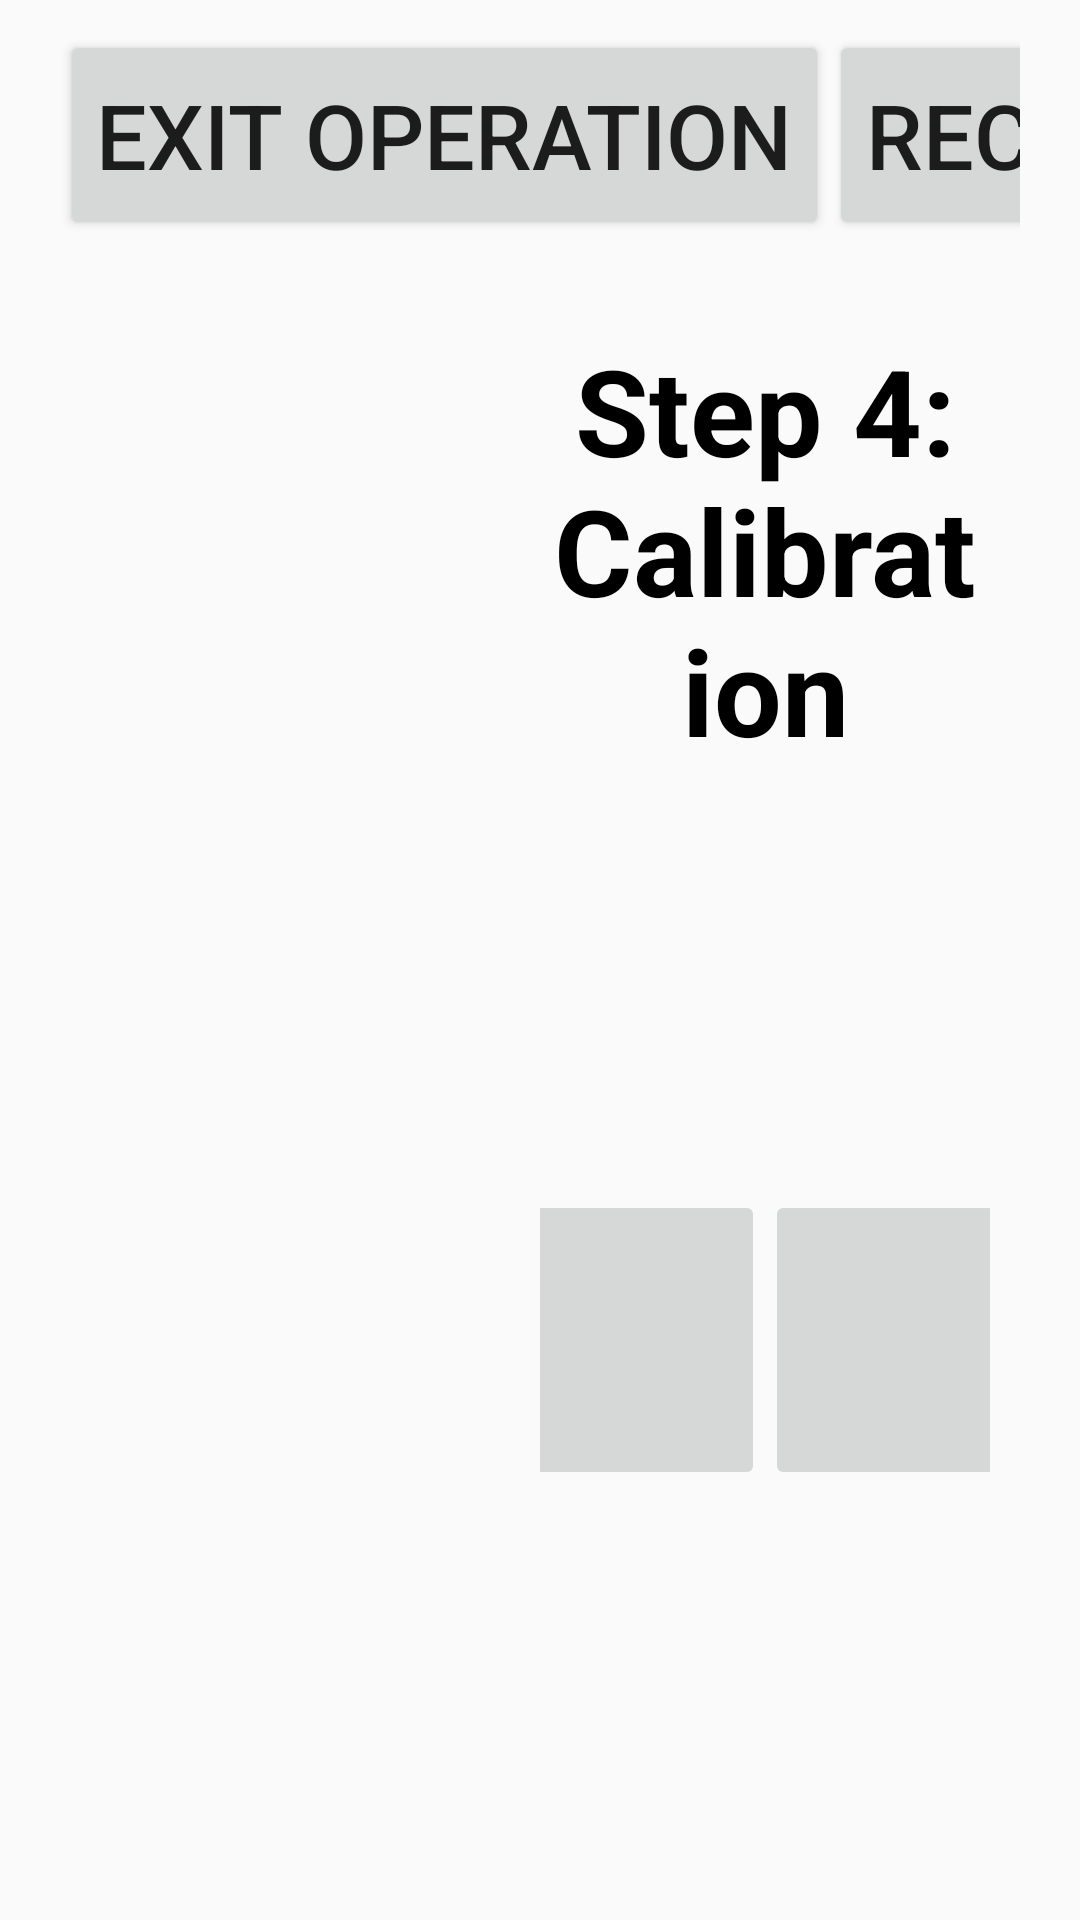

This screen was rendered from an Android layout file. Write that file and the resources it references.
<!-- AndroidManifest.xml: application theme Theme.ATLASInstructionsSkeleton -->
<!-- res/layout/activity_main.xml -->
<?xml version="1.0" encoding="utf-8"?>
<androidx.constraintlayout.widget.ConstraintLayout xmlns:android="http://schemas.android.com/apk/res/android"
    xmlns:app="http://schemas.android.com/apk/res-auto"
    xmlns:tools="http://schemas.android.com/tools"
    android:id="@+id/main"
    android:layout_width="match_parent"
    android:layout_height="match_parent"
    tools:context=".MainActivity">

    <LinearLayout
        android:layout_width="match_parent"
        android:layout_height="match_parent"
        android:orientation="vertical">
        <LinearLayout
            android:layout_width="match_parent"
            android:layout_height="70dp"
            android:orientation="horizontal"
            android:paddingHorizontal="20dp"
            android:layout_marginVertical="10dp">
            <Button
                android:id="@+id/ExitButton"
                android:layout_width="wrap_content"
                android:layout_height="match_parent"
                android:textSize="30dp"
                android:text="Exit Operation">
            </Button>
            <View
                android:layout_width="0dp"
                android:layout_height="0dp"
                android:layout_weight="1" />
            <Button
                android:layout_width="wrap_content"
                android:layout_height="match_parent"
                android:textSize="30dp"
                android:text="Reconnect Device">
            </Button>
        </LinearLayout>

        <LinearLayout
            android:layout_width="match_parent"
            android:layout_height="0dp"
            android:orientation="horizontal"
            android:layout_weight="1">
            <LinearLayout
                android:layout_width="0dp"
                android:layout_height="match_parent"
                android:layout_weight="1"
                android:gravity="center"
                android:orientation="vertical"
                android:paddingHorizontal="90dp">
                <ImageView
                    android:id="@+id/imageView"
                    android:layout_width="match_parent"
                    android:layout_height="wrap_content"
                    android:adjustViewBounds="true"
                    android:src="@drawable/example"
                    android:padding="5dp"
                    android:background="@color/black"
                    />
                <androidx.constraintlayout.widget.ConstraintLayout
                    android:id="@+id/interactiveWrapper"
                    android:layout_width="match_parent"
                    android:layout_height="wrap_content">
                    <View
                        android:id="@+id/interactiveView"
                        android:layout_width="match_parent"
                        android:layout_height="0dp"
                        app:layout_constraintDimensionRatio="1:1"
                        app:layout_constraintTop_toTopOf="parent"
                        android:background="@color/black"
                        android:visibility="gone"/>
                </androidx.constraintlayout.widget.ConstraintLayout>
                <LinearLayout
                    android:id="@+id/progressBarlayout"
                    android:layout_width="match_parent"
                    android:layout_height="wrap_content"
                    android:layout_marginTop="25dp"
                    android:orientation="vertical"
                    android:gravity="center">
                    <TextView
                        android:layout_height="wrap_content"
                        android:layout_width="match_parent"
                        android:gravity="center"
                        android:textSize="24sp"
                        android:text="Points Touched"
                        />
                    <LinearLayout
                        android:layout_width="match_parent"
                        android:layout_height="wrap_content"
                        android:layout_marginTop="5dp"
                        android:orientation="horizontal"
                        android:gravity="center">
                        <ProgressBar
                            android:id="@+id/progressBar"
                            style="@android:style/Widget.ProgressBar.Horizontal"
                            android:layout_width="300dp"
                            android:layout_height="50dp"
                            android:progress="0"
                            android:progressTint="#39E75F"
                            />
                        <TextView
                            android:id="@+id/progressPercentage"
                            android:layout_width="wrap_content"
                            android:layout_height="50dp"
                            android:layout_marginLeft="10dp"
                            android:gravity="center"
                            android:layout_toRightOf="@id/progressBar"
                            android:textSize="24sp"
                            android:text="0%"
                            />
                    </LinearLayout>
                </LinearLayout>
            </LinearLayout>
            <LinearLayout
                android:layout_width="0dp"
                android:layout_height="match_parent"
                android:layout_weight="1"
                android:orientation="vertical"
                android:gravity="top"
                android:layout_marginTop="20dp"
                android:layout_marginBottom="30dp"
                android:paddingRight="30dp">

                <TextView
                    android:id="@+id/titleTextView"
                    android:layout_width="match_parent"
                    android:layout_height="wrap_content"
                    android:gravity="center"
                    android:textSize="40dp"
                    android:textStyle="bold"
                    android:textColor="@color/black"
                    android:text="Step 4: Calibration">
                </TextView>
                <TextView
                    android:id="@+id/instructionTextView"
                    android:layout_width="match_parent"
                    android:layout_height="0dp"
                    android:layout_weight="1"
                    android:gravity="center"
                    android:textSize="40dp"
                    android:text="Touch the Probe to the green points on the patient’s skin. Once touched, the point will turn blue.">
                </TextView>
                <LinearLayout
                    android:layout_width="match_parent"
                    android:layout_height="wrap_content"
                    android:gravity="center">
                    <ImageButton
                        android:id="@+id/leftButton"
                        android:layout_width="100dp"
                        android:layout_height="100dp"
                        android:contentDescription="Go to previous page"
                        android:src="@drawable/left_arrow"
                        android:clickable="true"
                        android:scaleType="centerInside"
                        android:padding="20dp"
                        />
                    <TextView
                        android:id="@+id/slideCounterTextView"
                        android:layout_width="0dp"
                        android:layout_height="wrap_content"
                        android:layout_weight="1"
                        android:gravity="center"
                        android:textSize="40dp"
                        android:textStyle="bold"
                        android:textColor="@color/black"
                        android:text="Step 4/9">
                    </TextView>
                    <ImageButton
                        android:id="@+id/rightButton"
                        android:layout_width="100dp"
                        android:layout_height="100dp"
                        android:contentDescription="Go to next page"
                        android:src="@drawable/right_arrow"
                        android:clickable="true"
                        android:scaleType="centerInside"
                        android:padding="20dp"
                        />
                </LinearLayout>
            </LinearLayout>
        </LinearLayout>

    </LinearLayout>

</androidx.constraintlayout.widget.ConstraintLayout>
<!-- resources referenced by this layout -->
<resources>
  <!-- drawable example: png bitmap (drawable, 146221 bytes) -->
  <style name="Theme.ATLASInstructionsSkeleton" parent="Base.Theme.ATLASInstructionsSkeleton" />
  <style name="Base.Theme.ATLASInstructionsSkeleton" parent="Theme.AppCompat.DayNight.NoActionBar">
          
          
      </style>
  <!-- not gathered from this repository: default colours our renderer supplied (Android Studio template values) -->
  <color name="black">#FF000000</color>
</resources>
